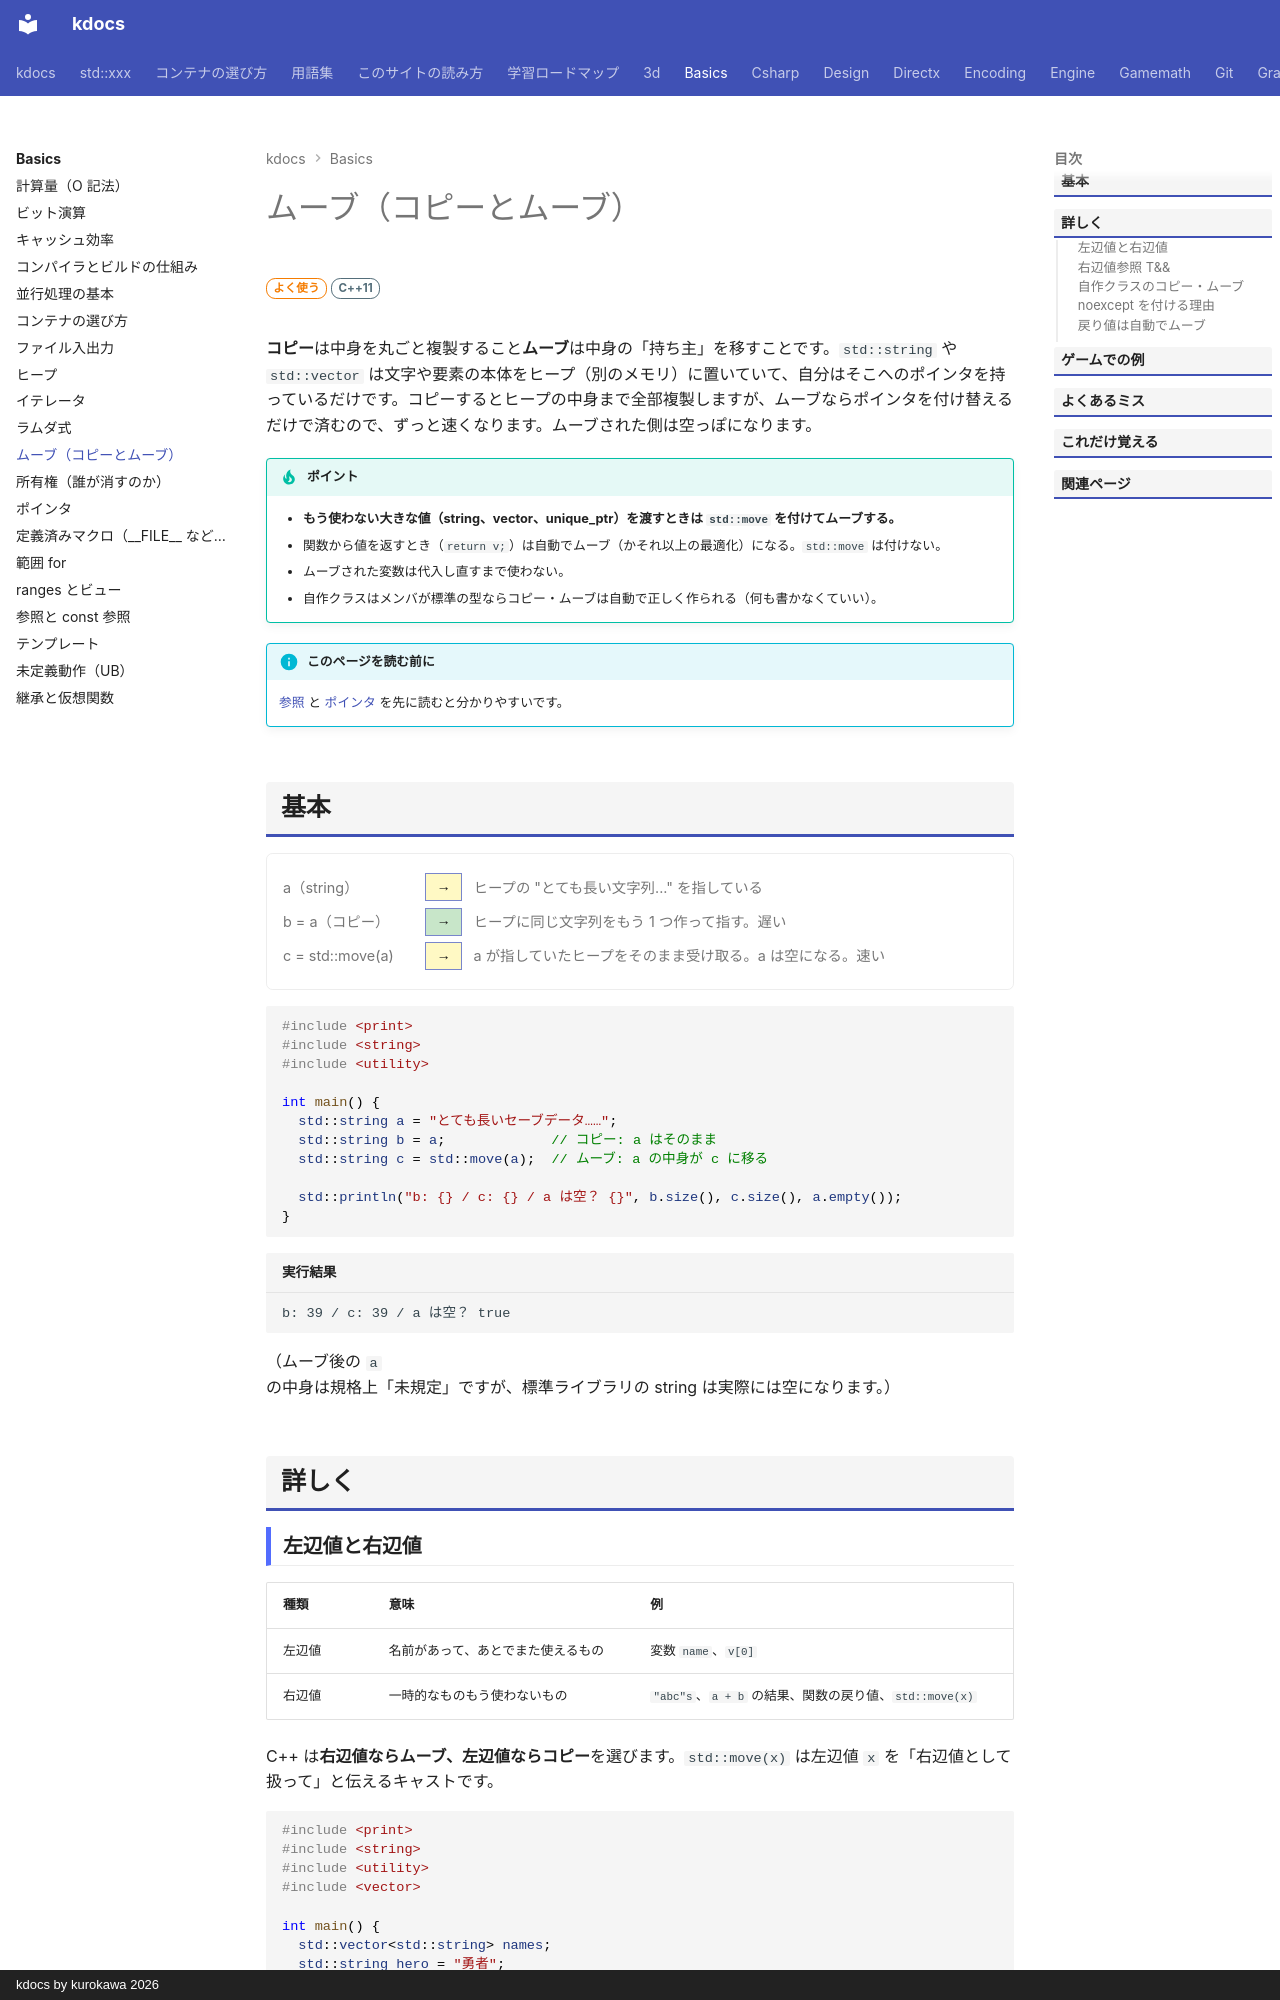

repository: qwzxdf/kdocs · page: basics/move/index.html · generator: mkdocs · copyright: kdocs by kurokawa 2026

---
title: ムーブ（コピーとムーブ）
tags:
  - 基礎
---

# ムーブ（コピーとムーブ）

<div class="page-badges" markdown>
<span class="rank rank-often">よく使う</span>
<span class="ver ver-11">C++11</span>
</div>

**コピー**は中身を丸ごと複製すること**ムーブ**は中身の「持ち主」を移すことです。`std::string` や `std::vector` は文字や要素の本体をヒープ（別のメモリ）に置いていて、自分はそこへのポインタを持っているだけです。コピーするとヒープの中身まで全部複製しますが、ムーブならポインタを付け替えるだけで済むので、ずっと速くなります。ムーブされた側は空っぽになります。

!!! tip "ポイント"
    - <strong>もう使わない大きな値（string、vector、unique_ptr）を渡すときは `std::move` を付けてムーブする。</strong>
    - 関数から値を返すとき（`return v;`）は自動でムーブ（かそれ以上の最適化）になる。`std::move` は付けない。
    - ムーブされた変数は代入し直すまで使わない。
    - 自作クラスはメンバが標準の型ならコピー・ムーブは自動で正しく作られる（何も書かなくていい）。

!!! info "このページを読む前に"
    [参照](reference.md) と [ポインタ](pointer.md) を先に読むと分かりやすいです。

## 基本

<div class="mem">
<div class="mem-step"><span class="mem-label">a（string）</span><span class="mem-cells"><span class="move">→</span></span><span class="mem-note">ヒープの "とても長い文字列..." を指している</span></div>
<div class="mem-step"><span class="mem-label">b = a（コピー）</span><span class="mem-cells"><span class="new">→</span></span><span class="mem-note">ヒープに同じ文字列をもう 1 つ作って指す。遅い</span></div>
<div class="mem-step"><span class="mem-label">c = std::move(a)</span><span class="mem-cells"><span class="move">→</span></span><span class="mem-note">a が指していたヒープをそのまま受け取る。a は空になる。速い</span></div>
</div>

```cpp
#include <print>
#include <string>
#include <utility>

int main() {
  std::string a = "とても長いセーブデータ……";
  std::string b = a;             // コピー: a はそのまま
  std::string c = std::move(a);  // ムーブ: a の中身が c に移る

  std::println("b: {} / c: {} / a は空？ {}", b.size(), c.size(), a.empty());
}
```

```text title="実行結果"
b: 39 / c: 39 / a は空？ true
```

（ムーブ後の `a` の中身は規格上「未規定」ですが、標準ライブラリの string は実際には空になります。）

## 詳しく

### 左辺値と右辺値

| 種類 | 意味 | 例 |
| --- | --- | --- |
| 左辺値 | 名前があって、あとでまた使えるもの | 変数 `name`、`v[0]` |
| 右辺値 | 一時的なものもう使わないもの | `"abc"s`、`a + b` の結果、関数の戻り値、`std::move(x)` |

C++ は**右辺値ならムーブ、左辺値ならコピー**を選びます。`std::move(x)` は左辺値 `x` を「右辺値として扱って」と伝えるキャストです。

```cpp
#include <print>
#include <string>
#include <utility>
#include <vector>

int main() {
  std::vector<std::string> names;
  std::string hero = "勇者";

  names.push_back(hero);               // 左辺値 → コピー
  names.push_back(std::string("魔王"));  // 右辺値（一時オブジェクト） → ムーブ
  names.push_back(std::move(hero));    // std::move → ムーブ

  std::println("{} / hero は空？ {}", names, hero.empty());
}
```

```text title="実行結果"
["勇者", "魔王", "勇者"] / hero は空？ true
```

### 右辺値参照 T&&

`T&&` は右辺値だけを受け取る参照です。ムーブコンストラクタなどで使われます。

```cpp
void Take(std::string&& s);  // 右辺値（std::move したものなど）だけ受け取る
```

普段のコードで自分で書くことはあまりありません。

### 自作クラスのコピー・ムーブ

メンバが標準の型（string、vector、unique_ptr など）ならコンパイラが**メンバごとにコピー・ムーブする**関数を自動で作ってくれます。何も書かないのが一番です（Rule of Zero）。

```cpp
#include <print>
#include <string>
#include <utility>
#include <vector>

struct Level {
  std::string name;
  std::vector<int> tiles;
  // コピー・ムーブは自動で作られる
};

int main() {
  Level a{"草原", std::vector<int>(1000, 1)};
  Level b = std::move(a);  // name も tiles もムーブされる
  std::println("{} {} / a.tiles {}", b.name, b.tiles.size(), a.tiles.size());
}
```

```text title="実行結果"
草原 1000 / a.tiles 0
```

自分でリソース（生ポインタ、ファイルハンドルなど）を管理するクラスを書くときだけコピー・ムーブを自分で書く（か禁止する）必要があります。

```cpp
class Texture {
 public:
  Texture(const Texture&) = delete;             // コピー禁止
  Texture& operator=(const Texture&) = delete;
  Texture(Texture&& other) noexcept;            // ムーブは許可（noexcept を付ける）
  Texture& operator=(Texture&& other) noexcept;
};
```

### noexcept を付ける理由

vector が再確保で要素を引っ越すときムーブコンストラクタが `noexcept` でないと、安全のために**コピー**が使われます。自分で書くムーブには必ず `noexcept` を付けます（`= default` なら自動で付きます）。

### 戻り値は自動でムーブ

```cpp
std::vector<int> MakeTiles() {
  std::vector<int> tiles(10000);
  return tiles;  // コピーされない（コピー省略か、自動ムーブ）
}
```

`return std::move(tiles);` と書くとコピー省略が効かなくなって**かえって遅くなる**ことがあります。
